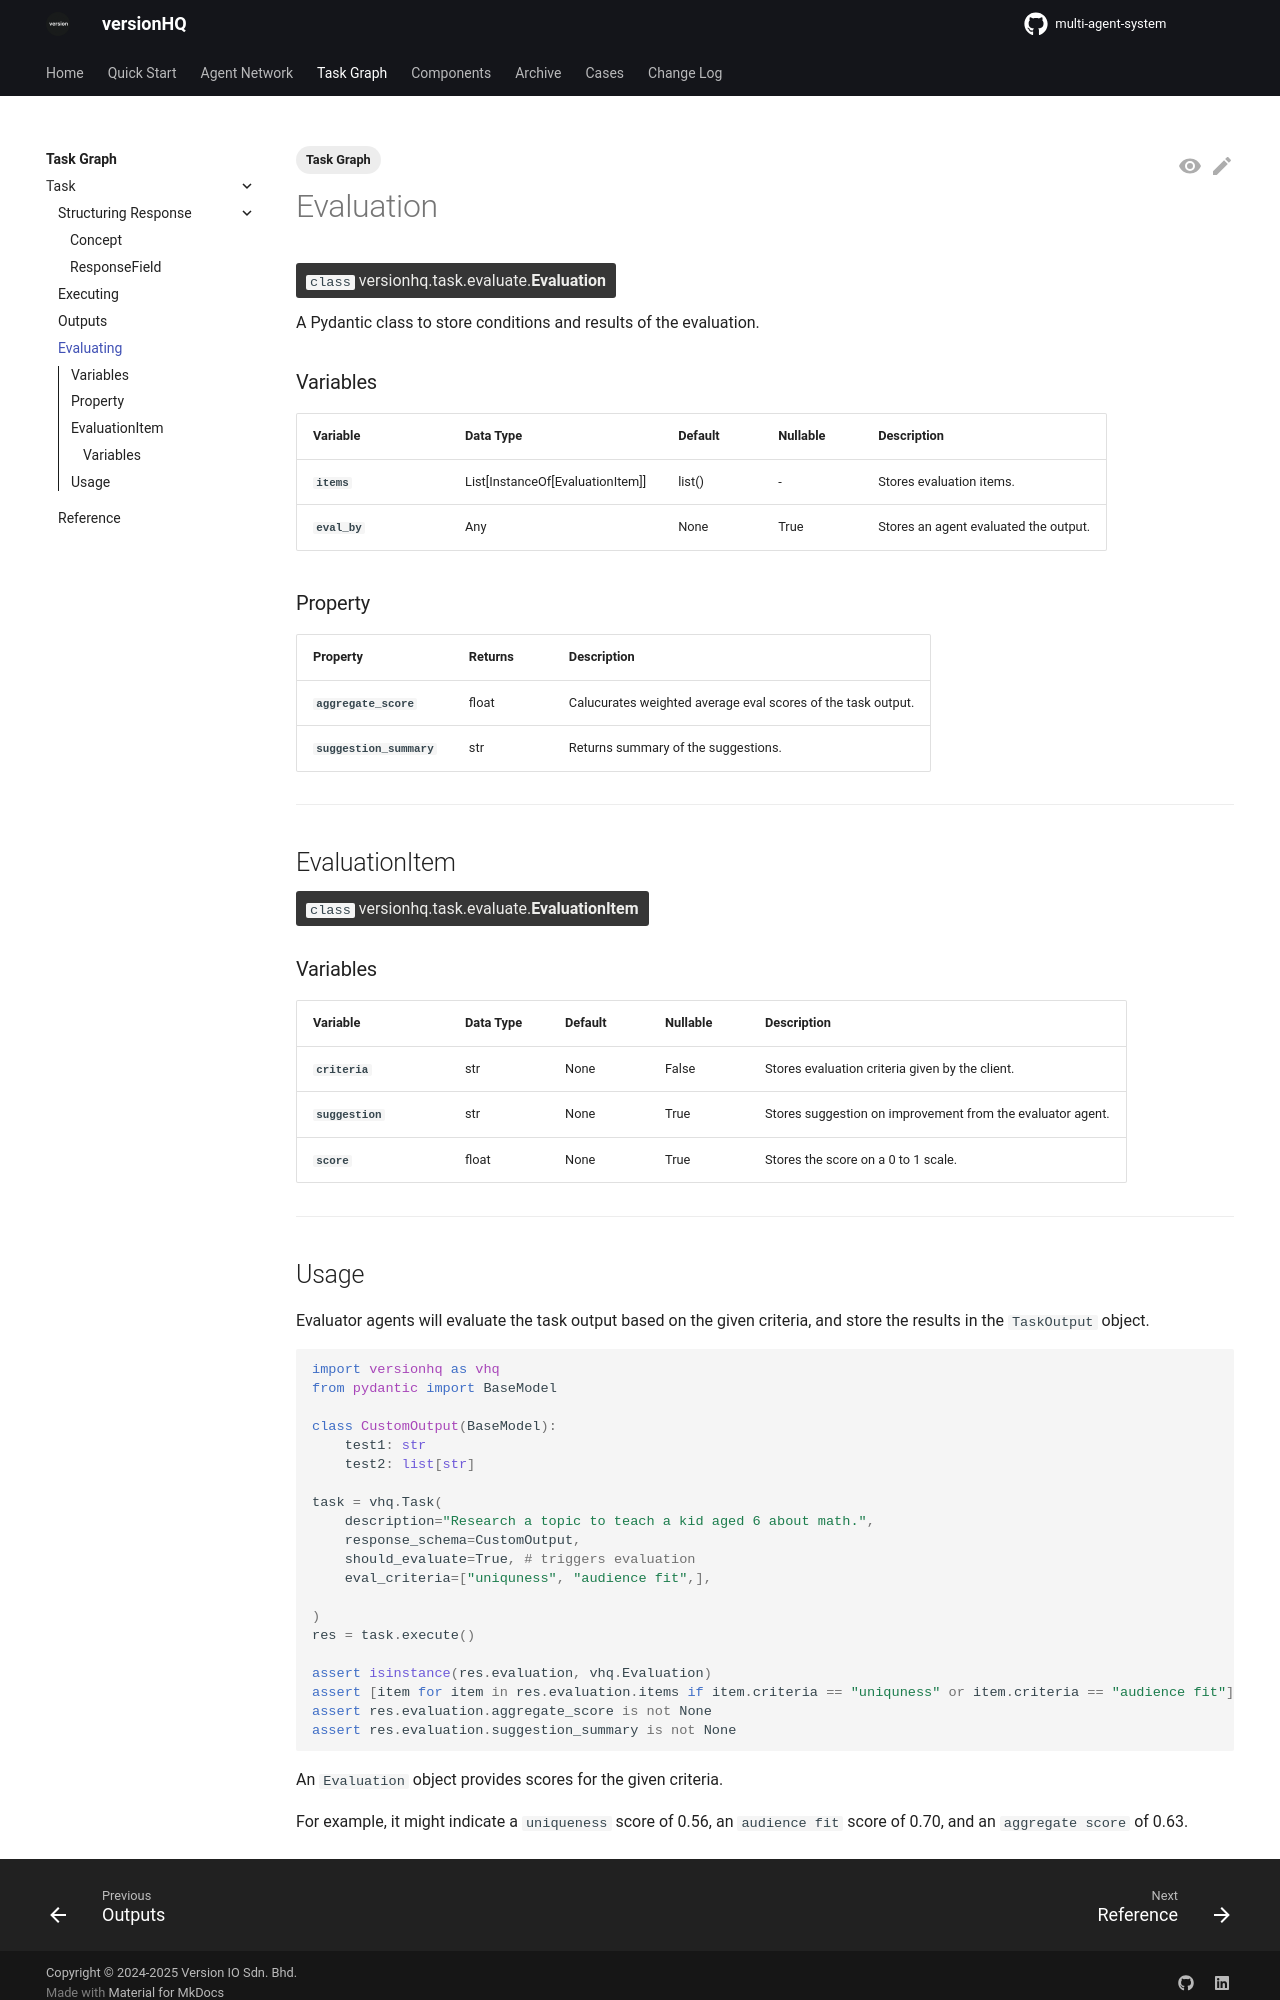

repository: versionHQ/multi-agent-system · page: core/task/evaluation.html · generator: mkdocs

---
tags:
  - Task Graph
---

# Evaluation

<class>`class` versionhq.task.evaluate.<bold>Evaluation<bold></class>

A Pydantic class to store conditions and results of the evaluation.


### Variables

| <div style="width:120px">**Variable**</div> | **Data Type** | **Default** | **Nullable** | **Description** |
| :---            | :---  | :--- | :--- | :--- |
| **`items`**     | List[InstanceOf[EvaluationItem]]  | list() | - | Stores evaluation items. |
| **`eval_by`**   | Any   | None | True | Stores an agent evaluated the output. |


### Property

| <div style="width:120px">**Property**</div> | **Returns** | **Description** |
| :---               | :---  | :--- |
| **`aggregate_score`**   | float | Calucurates weighted average eval scores of the task output. |
| **`suggestion_summary`**  | str   | Returns summary of the suggestions. |



<hr>

## EvaluationItem

<class>`class` versionhq.task.evaluate.<bold>EvaluationItem<bold></class>

### Variables

| <div style="width:120px">**Variable**</div> | **Data Type** | **Default** | **Nullable** | **Description** |
| :---            | :---  | :--- | :--- | :--- |
| **`criteria`**     | str  | None | False | Stores evaluation criteria given by the client. |
| **`suggestion`**   | str   | None | True | Stores suggestion on improvement from the evaluator agent. |
| **`score`**   | float   | None | True | Stores the score on a 0 to 1 scale. |


<hr>
